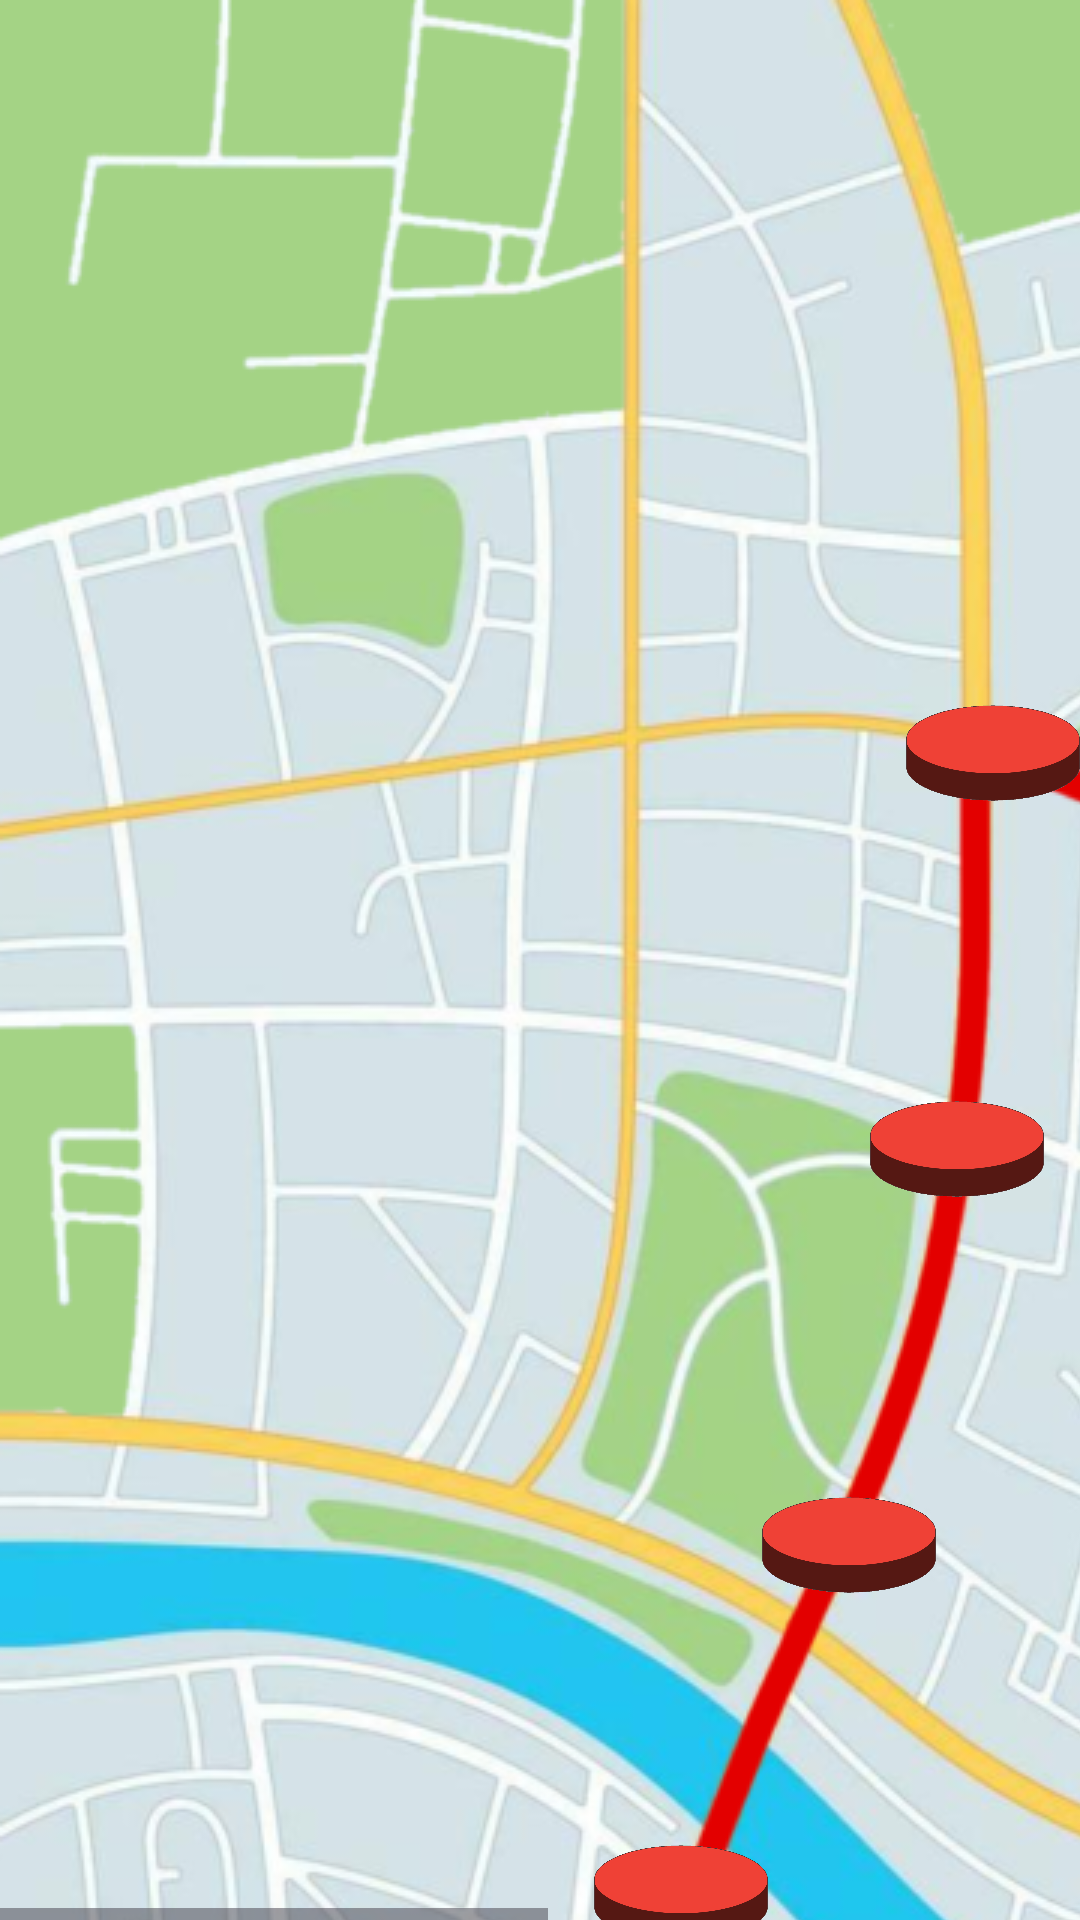

The Android layout XML behind this screen, and the referenced resources:
<!-- AndroidManifest.xml: application theme Theme.CódigoEmLibras -->
<!-- res/layout/activity_mundo1.xml -->
<?xml version="1.0" encoding="utf-8"?>
<androidx.constraintlayout.widget.ConstraintLayout xmlns:android="http://schemas.android.com/apk/res/android"
    xmlns:app="http://schemas.android.com/apk/res-auto"
    xmlns:tools="http://schemas.android.com/tools"
    android:id="@+id/main"
    android:layout_width="match_parent"
    android:layout_height="match_parent"
    tools:context=".Mundo1Activity">




    <HorizontalScrollView
        android:id="@+id/imageView7"
        android:layout_width="0dp"
        android:layout_height="0dp"
        android:scaleType="centerCrop"
        app:layout_constraintBottom_toBottomOf="parent"
        app:layout_constraintEnd_toEndOf="parent"
        app:layout_constraintStart_toStartOf="parent"
        app:layout_constraintTop_toTopOf="parent">

        <ScrollView
            android:layout_width="match_parent"
            android:layout_height="match_parent"
            android:fillViewport="true"
            android:scrollbars="none">

            <FrameLayout
                android:layout_width="710dp"
                android:layout_height="946dp">

                <androidx.constraintlayout.widget.ConstraintLayout
                    android:id="@+id/mapaContainer"
                    android:layout_width="710dp"
                    android:layout_height="946dp"
                    android:background="@drawable/mapa_mundo1">


                    <ImageButton
                        android:id="@+id/fase1ImageButton"
                        android:layout_width="70dp"
                        android:layout_height="70dp"
                        android:layout_marginTop="120dp"
                        android:layout_marginEnd="152dp"
                        android:background="#00FFFFFF"
                        android:contentDescription="Missões"
                        android:scaleType="centerInside"
                        app:layout_constraintEnd_toEndOf="@id/mapaContainer"
                        app:layout_constraintTop_toTopOf="@id/mapaContainer"
                        app:srcCompat="@drawable/ficha_mundos" />

                    <ImageButton
                        android:id="@+id/fase2ImageButton"
                        android:layout_width="70dp"
                        android:layout_height="70dp"
                        android:layout_marginTop="288dp"
                        android:layout_marginEnd="160dp"
                        android:background="#00FFFFFF"
                        android:contentDescription="Missões"
                        android:scaleType="centerInside"
                        app:layout_constraintEnd_toEndOf="@id/mapaContainer"
                        app:layout_constraintTop_toTopOf="@id/mapaContainer"
                        app:srcCompat="@drawable/ficha_mundos" />

                    <ImageButton
                        android:id="@+id/fase3ImageButton"
                        android:layout_width="70dp"
                        android:layout_height="70dp"
                        android:layout_marginTop="216dp"
                        android:layout_marginEnd="344dp"
                        android:background="#00FFFFFF"
                        android:contentDescription="Missões"
                        android:scaleType="centerInside"
                        app:layout_constraintEnd_toEndOf="@id/mapaContainer"
                        app:layout_constraintTop_toTopOf="@id/mapaContainer"
                        app:srcCompat="@drawable/ficha_mundos" />

                    <ImageButton
                        android:id="@+id/fase4ImageButton"
                        android:layout_width="70dp"
                        android:layout_height="70dp"
                        android:layout_marginTop="348dp"
                        android:layout_marginEnd="356dp"
                        android:background="#00FFFFFF"
                        android:contentDescription="Missões"
                        android:scaleType="centerInside"
                        app:layout_constraintEnd_toEndOf="@id/mapaContainer"
                        app:layout_constraintTop_toTopOf="@id/mapaContainer"
                        app:srcCompat="@drawable/ficha_mundos" />

                    <ImageButton
                        android:id="@+id/fase5ImageButton"
                        android:layout_width="70dp"
                        android:layout_height="70dp"
                        android:layout_marginTop="480dp"
                        android:layout_marginEnd="392dp"
                        android:background="#00FFFFFF"
                        android:contentDescription="Missões"
                        android:scaleType="centerInside"
                        app:layout_constraintEnd_toEndOf="@id/mapaContainer"
                        app:layout_constraintTop_toTopOf="@id/mapaContainer"
                        app:srcCompat="@drawable/ficha_mundos" />

                    <ImageButton
                        android:id="@+id/fase6ImageButton"
                        android:layout_width="70dp"
                        android:layout_height="70dp"
                        android:layout_marginTop="596dp"
                        android:layout_marginEnd="448dp"
                        android:background="#00FFFFFF"
                        android:contentDescription="Missões"
                        android:scaleType="centerInside"
                        app:layout_constraintEnd_toEndOf="@id/mapaContainer"
                        app:layout_constraintTop_toTopOf="@id/mapaContainer"
                        app:srcCompat="@drawable/ficha_mundos" />

                    <ImageButton
                        android:id="@+id/fase7ImageButton"
                        android:layout_width="70dp"
                        android:layout_height="70dp"
                        android:layout_marginTop="76dp"
                        android:layout_marginEnd="460dp"
                        android:background="#00FFFFFF"
                        android:contentDescription="Missões"
                        android:scaleType="centerInside"
                        app:layout_constraintEnd_toEndOf="@id/mapaContainer"
                        app:layout_constraintTop_toBottomOf="@+id/fase6ImageButton"
                        app:srcCompat="@drawable/ficha_mundos" />
                </androidx.constraintlayout.widget.ConstraintLayout>
            </FrameLayout>

        </ScrollView>
    </HorizontalScrollView>

    

</androidx.constraintlayout.widget.ConstraintLayout>
<!-- resources referenced by this layout -->
<resources>
  <!-- drawable ficha_mundos: png bitmap (drawable, 158598 bytes) -->
  <!-- drawable mapa_mundo1: jpg bitmap (drawable, 745894 bytes) -->
  <!-- drawable molde_camera: png bitmap (drawable, 45109 bytes) -->
  <style name="Theme.CódigoEmLibras" parent="Base.Theme.CódigoEmLibras" />
  <style name="Base.Theme.CódigoEmLibras" parent="Theme.Material3.DayNight.NoActionBar">
          
          
      </style>
</resources>
